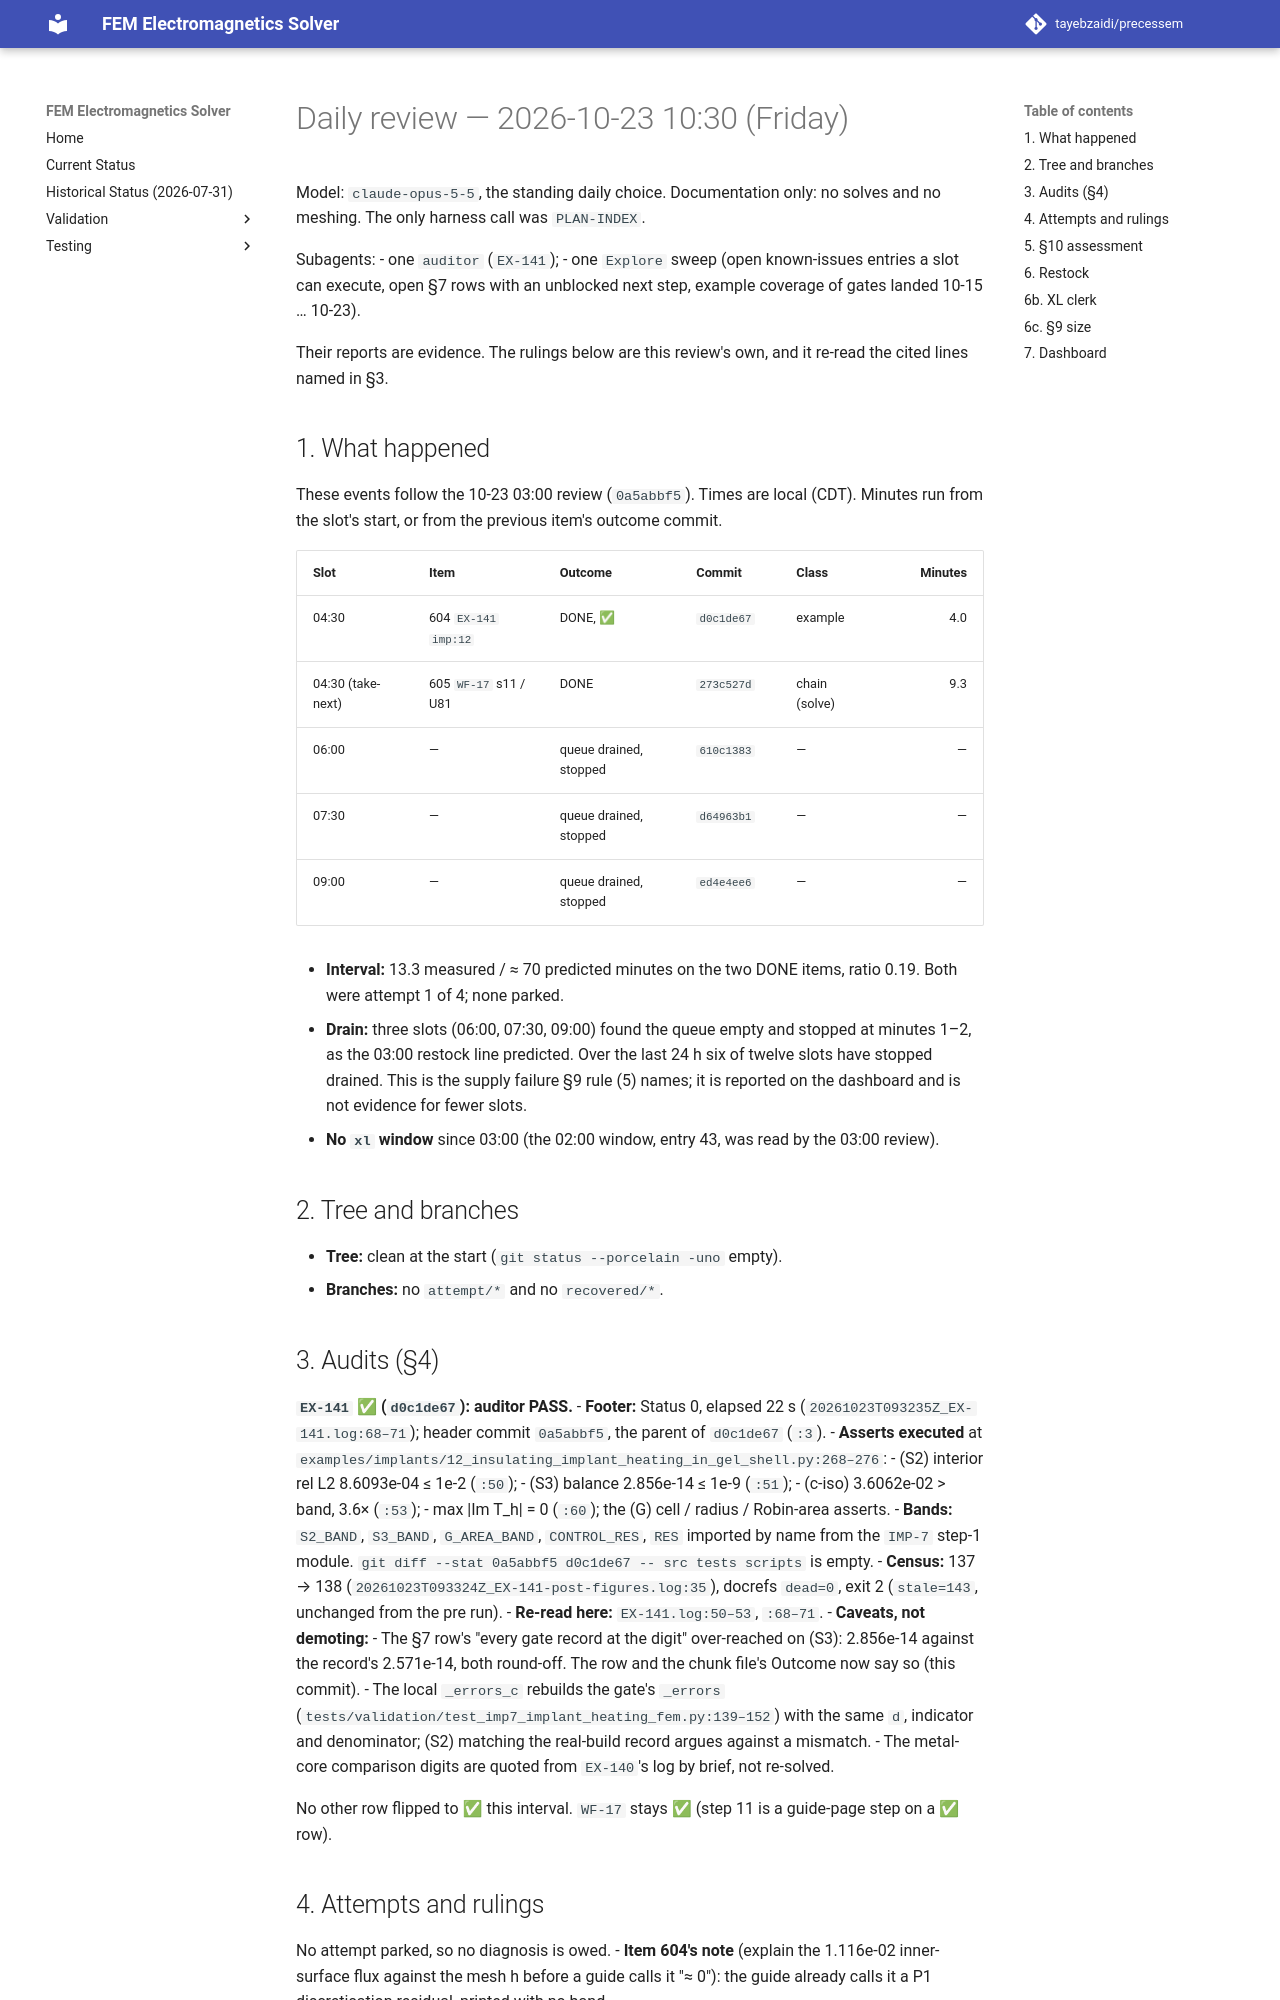

repository: tayebzaidi/precessem · page: planning/reviews/2026-10-23-daily-1030/index.html · generator: mkdocs

# Daily review — 2026-10-23 10:30 (Friday)

Model: `claude-opus-5-5`, the standing daily choice. Documentation only: no solves and no meshing. The only harness call was `PLAN-INDEX`.

Subagents:
- one `auditor` (`EX-141`);
- one `Explore` sweep (open known-issues entries a slot can execute, open §7 rows with an unblocked next step, example coverage of gates landed 10-15 … 10-23).

Their reports are evidence. The rulings below are this review's own, and it re-read the cited lines named in §3.

## 1. What happened

These events follow the 10-23 03:00 review (`0a5abbf5`). Times are local (CDT). Minutes run from the slot's start, or from the previous item's outcome commit.

| Slot | Item | Outcome | Commit | Class | Minutes |
|---|---|---|---|---|---:|
| 04:30 | 604 `EX-141` `imp:12` | DONE, ✅ | `d0c1de67` | example | 4.0 |
| 04:30 (take-next) | 605 `WF-17` s11 / U81 | DONE | `273c527d` | chain (solve) | 9.3 |
| 06:00 | — | queue drained, stopped | `610c1383` | — | — |
| 07:30 | — | queue drained, stopped | `d64963b1` | — | — |
| 09:00 | — | queue drained, stopped | `ed4e4ee6` | — | — |

- **Interval:** 13.3 measured / ≈ 70 predicted minutes on the two DONE items, ratio 0.19. Both were attempt 1 of 4; none parked.
- **Drain:** three slots (06:00, 07:30, 09:00) found the queue empty and stopped at minutes 1–2, as the 03:00 restock line predicted. Over the last 24 h six of twelve slots have stopped drained. This is the supply failure §9 rule (5) names; it is reported on the dashboard and is not evidence for fewer slots.
- **No `xl` window** since 03:00 (the 02:00 window, entry 43, was read by the 03:00 review).

## 2. Tree and branches

- **Tree:** clean at the start (`git status --porcelain -uno` empty).
- **Branches:** no `attempt/*` and no `recovered/*`.

## 3. Audits (§4)

**`EX-141` ✅ (`d0c1de67`): auditor PASS.**
- **Footer:** Status 0, elapsed 22 s (`20261023T093235Z_EX-141.log:68–71`); header commit `0a5abbf5`, the parent of `d0c1de67` (`:3`).
- **Asserts executed** at `examples/implants/12_insulating_implant_heating_in_gel_shell.py:268–276`:
  - (S2) interior rel L2 8.6093e-04 ≤ 1e-2 (`:50`);
  - (S3) balance 2.856e-14 ≤ 1e-9 (`:51`);
  - (c-iso) 3.6062e-02 > band, 3.6× (`:53`);
  - max \|Im T_h\| = 0 (`:60`); the (G) cell / radius / Robin-area asserts.
- **Bands:** `S2_BAND`, `S3_BAND`, `G_AREA_BAND`, `CONTROL_RES`, `RES` imported by name from the `IMP-7` step-1 module. `git diff --stat 0a5abbf5 d0c1de67 -- src tests scripts` is empty.
- **Census:** 137 → 138 (`20261023T093324Z_EX-141-post-figures.log:35`), docrefs `dead=0`, exit 2 (`stale=143`, unchanged from the pre run).
- **Re-read here:** `EX-141.log:50–53`, `:68–71`.
- **Caveats, not demoting:**
  - The §7 row's "every gate record at the digit" over-reached on (S3): 2.856e-14 against the record's 2.571e-14, both round-off. The row and the chunk file's Outcome now say so (this commit).
  - The local `_errors_c` rebuilds the gate's `_errors` (`tests/validation/test_imp7_implant_heating_fem.py:139–152`) with the same `d`, indicator and denominator; (S2) matching the real-build record argues against a mismatch.
  - The metal-core comparison digits are quoted from `EX-140`'s log by brief, not re-solved.

No other row flipped to ✅ this interval. `WF-17` stays ✅ (step 11 is a guide-page step on a ✅ row).

## 4. Attempts and rulings

No attempt parked, so no diagnosis is owed.
- **Item 604's note** (explain the 1.116e-02 inner-surface flux against the mesh h before a guide calls it "≈ 0"): the guide already calls it a P1 discretisation residual, printed with no band (`…/12_insulating_implant_heating_in_gel_shell.md:103–105`). No item.
- **Item 605's note** (supply only): taken up in §6.
